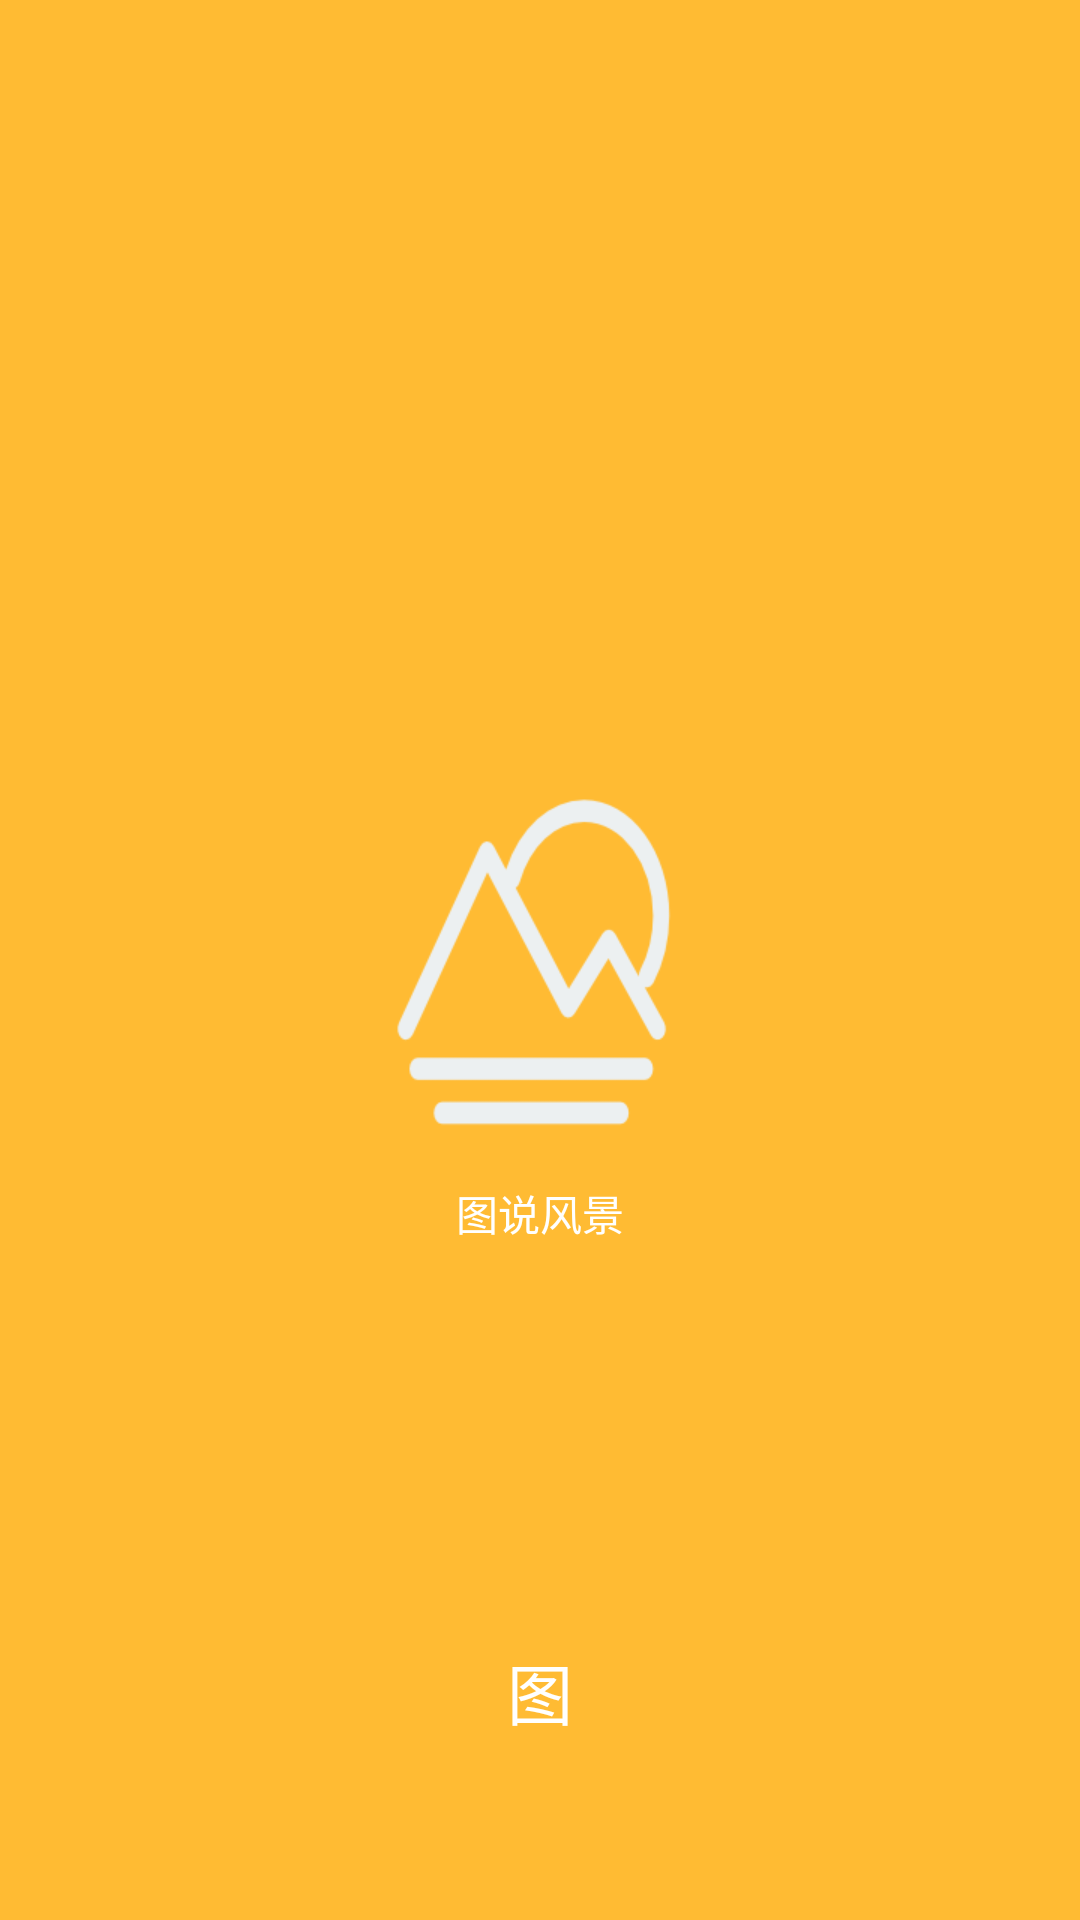

Layout XML and referenced resources for this Android screen:
<!-- AndroidManifest.xml: application theme AppTheme -->
<!-- res/layout/fragment_guide_two.xml -->
<?xml version="1.0" encoding="utf-8"?>
<RelativeLayout xmlns:android="http://schemas.android.com/apk/res/android"
    android:layout_width="match_parent"
    android:layout_height="match_parent"
    android:background="@android:color/holo_orange_light"
    android:orientation="vertical">


    <ImageView
        android:id="@+id/imgScenic"
        android:layout_width="wrap_content"
        android:layout_height="wrap_content"
        android:layout_centerInParent="true"
        android:src="@mipmap/ic_scenic" />

    <TextView
        android:layout_width="wrap_content"
        android:layout_height="wrap_content"
        android:layout_below="@+id/imgScenic"
        android:layout_centerHorizontal="true"
        android:layout_marginTop="10dp"
        android:text="图说风景"
        android:textColor="@android:color/white"
        android:textSize="@dimen/text_normal_size" />

    <TextView
        android:layout_width="wrap_content"
        android:layout_height="wrap_content"
        android:layout_alignParentBottom="true"
        android:layout_centerHorizontal="true"
        android:layout_marginBottom="60dp"
        android:text="图"
        android:textColor="@android:color/white"
        android:textSize="@dimen/text_big_size" />

</RelativeLayout>
<!-- resources referenced by this layout -->
<resources>
  <dimen name="text_big_size">22sp</dimen>
  <dimen name="text_normal_size">14sp</dimen>
  <!-- mipmap ic_scenic: png bitmap (mipmap-xhdpi, 7648 bytes) -->
  <style name="AppTheme" parent="Theme.AppCompat.Light.NoActionBar">
          
          <item name="colorPrimary">@color/colorPrimary</item>
          <item name="colorPrimaryDark">@color/colorPrimaryDark</item>
          <item name="colorAccent">@color/colorAccent</item>
      </style>
  <color name="colorPrimary">#3F51B5</color>
  <color name="colorPrimaryDark">#303F9F</color>
  <color name="colorAccent">#FF4081</color>
</resources>
